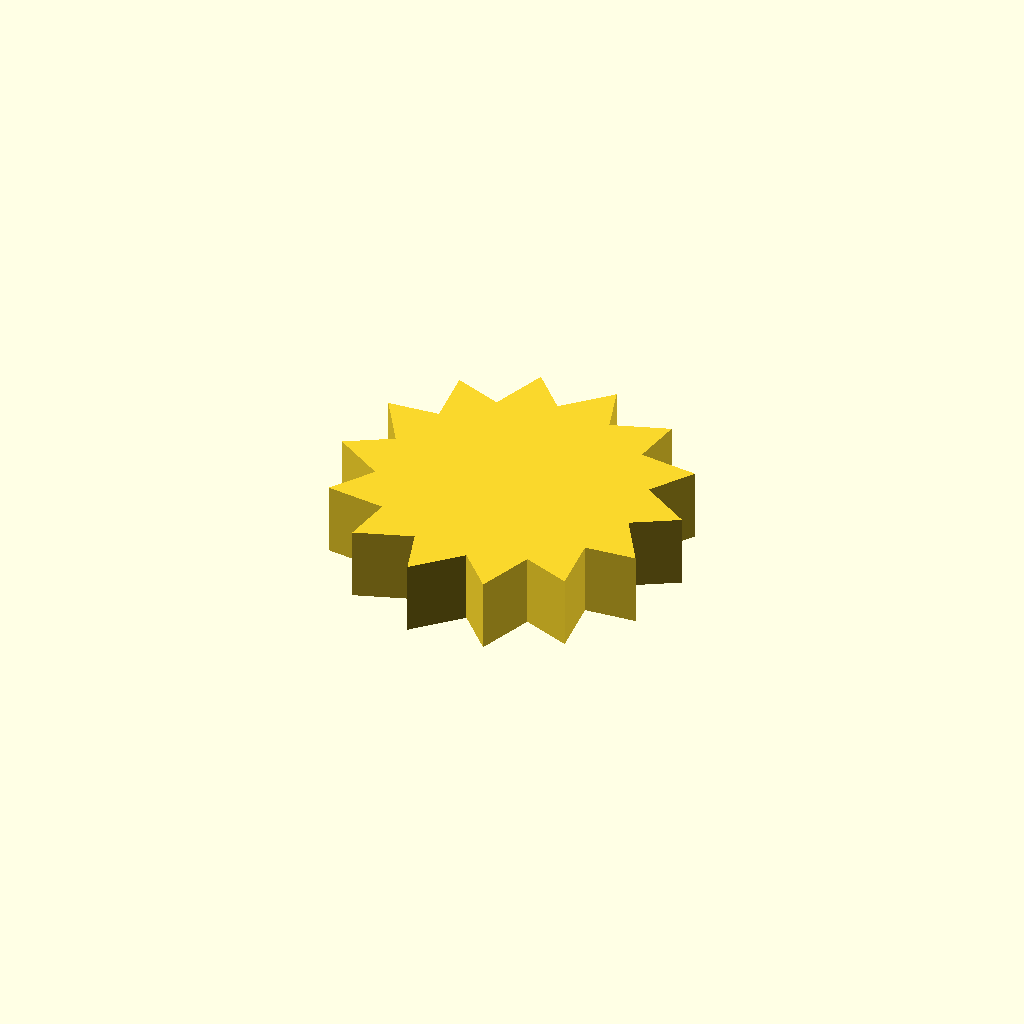
Cell 1 — every parameter at its default value.
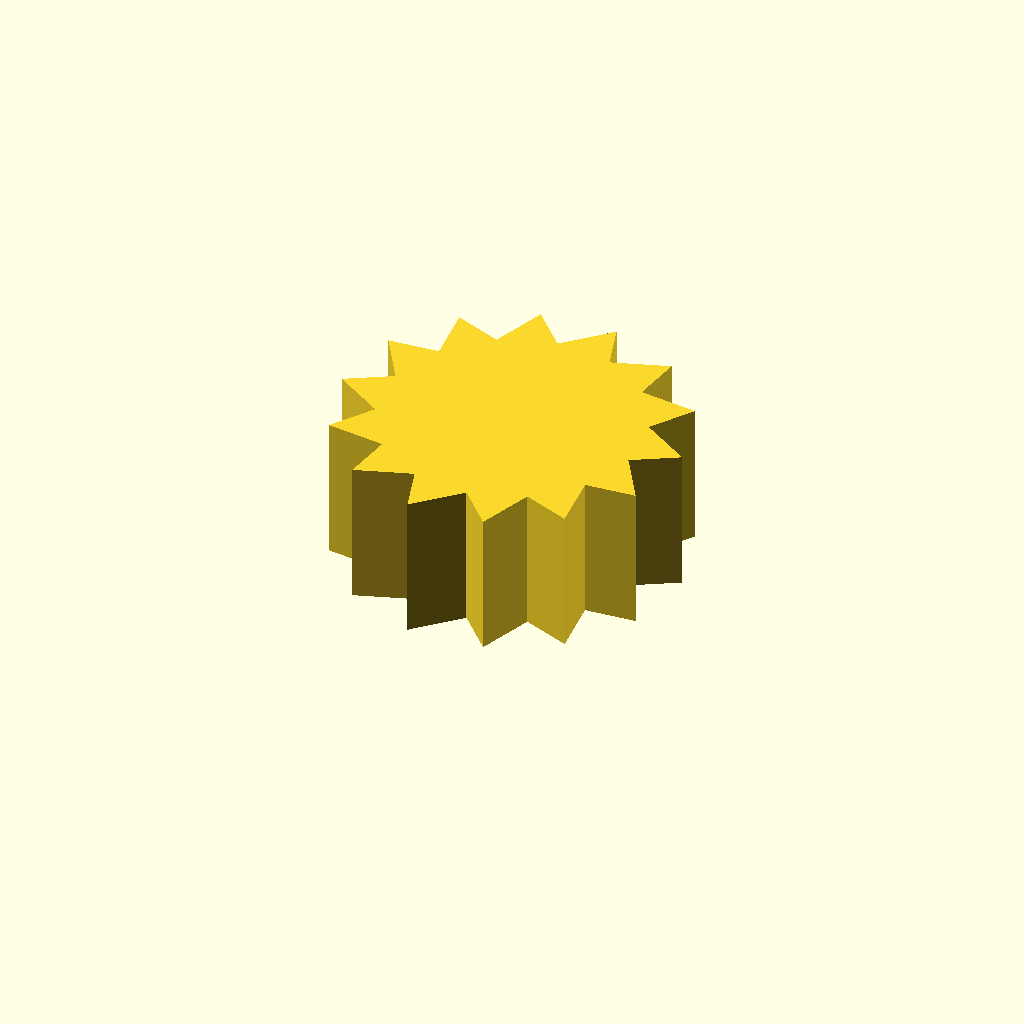
Cell 2 — profile_height set to 20, the other parameters unchanged.
One fixed orthographic camera (rotation 55°, 0°, 25°; colour scheme Cornfield) for every cell.
OpenSCAD source file optional_data/data/sketch1/sprockets/part_0018.scad:
$fn = 32;

// ----------------------------------------------------------------------
// Chain sprocket: 14 teeth, 18 mm root radius
// ----------------------------------------------------------------------

// --- parameters (mm) ---
profile_height = 10;      // extrusion height
profile_points = 28;      // points of the closed outline

profile = [[41.823, 21.396], [47.93, 24.944], [41.034, 29.368], [44.997, 35.214], [36.863, 36.207], [37.897, 43.194], [30.138, 40.56], [28.038, 47.304], [22.191, 41.564], [17.373, 46.729], [14.595, 39.02], [8.013, 41.583], [8.854, 33.433], [1.813, 32.886], [6.107, 25.908], [0, 22.36], [6.897, 17.936], [2.934, 12.09], [11.067, 11.096], [10.033, 4.11], [17.792, 6.744], [19.892, 0], [25.74, 5.739], [30.557, 0.575], [33.336, 8.283], [39.917, 5.721], [39.076, 13.871], [46.118, 14.418]];  // single closed polygon, 28 points, counter clockwise

// --- the one profile operation ---
linear_extrude(height = profile_height) polygon(points = profile);
Customizer parameters (derived from the source; name, type, default, range or options):
profile_height: number, default 10
profile_points: number, default 28
